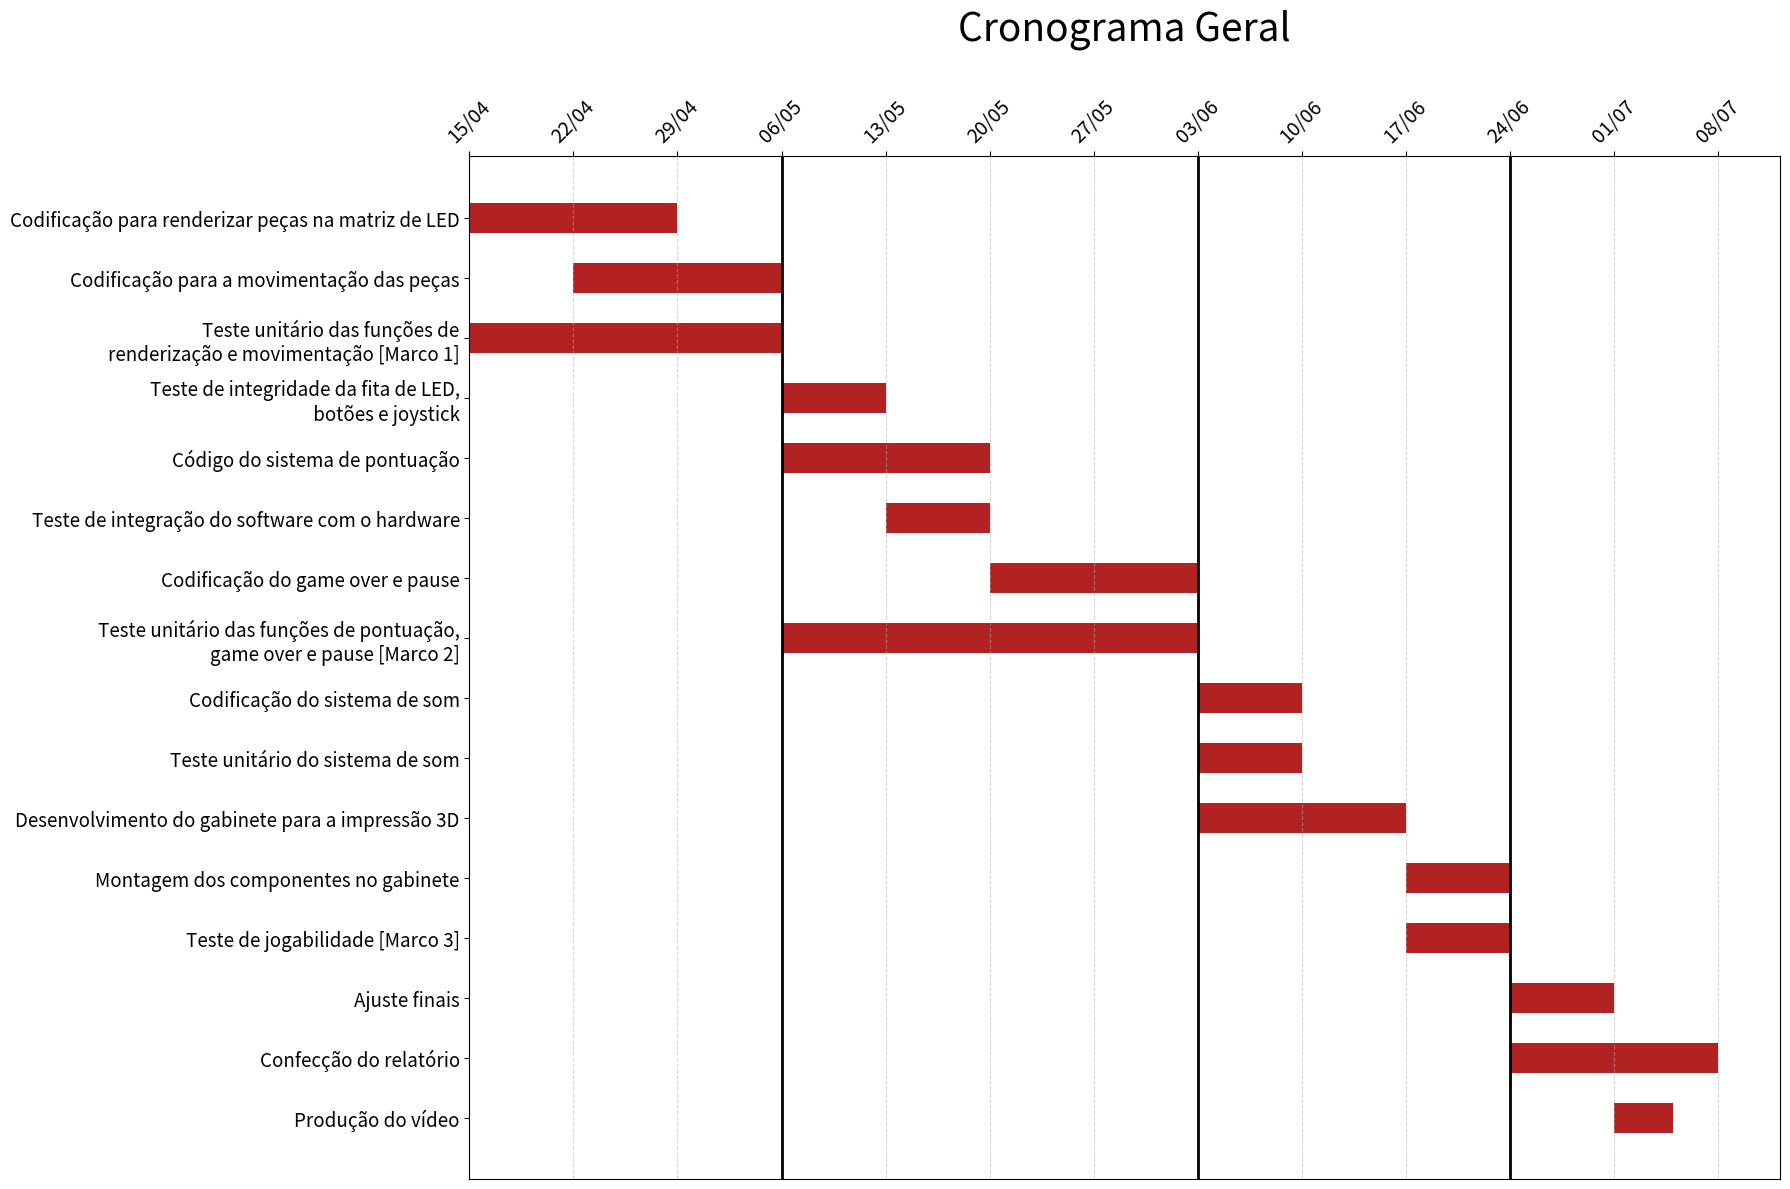

Python code for this plot:
import pandas as pd
import matplotlib.pyplot as plt
from datetime import datetime

# Dados fornecidos
dados = [
    ("Codificação para renderizar peças na matriz de LED", "15/04/2025", "29/04/2025"),
    ("Codificação para a movimentação das peças", "22/04/2025", "06/05/2025"),
    ("Teste unitário das funções de\nrenderização e movimentação [Marco 1]", "15/04/2025", "06/05/2025"),
    ("Teste de integridade da fita de LED,\n botões e joystick", "06/05/2025", "13/05/2025"),
    ("Código do sistema de pontuação", "06/05/2025", "20/05/2025"),
    ("Teste de integração do software com o hardware", "13/05/2025", "20/05/2025"),
    ("Codificação do game over e pause", "20/05/2025", "03/06/2025"),
    ("Teste unitário das funções de pontuação,\ngame over e pause [Marco 2]", "06/05/2025", "03/06/2025"),
    ("Codificação do sistema de som", "03/06/2025", "10/06/2025"),
    ("Teste unitário do sistema de som", "03/06/2025", "10/06/2025"),
    ("Desenvolvimento do gabinete para a impressão 3D","03/06/2025", "17/06/2025"),
    ("Montagem dos componentes no gabinete", "17/06/2025", "24/06/2025"),
    ("Teste de jogabilidade [Marco 3]", "17/06/2025", "24/06/2025"),
    ("Ajuste finais", "24/06/2025", "01/07/2025"),
    ("Confecção do relatório", "24/06/2025", "08/07/2025"),
    ("Produção do vídeo", "01/07/2025", "05/07/2025")
]


# Criando DataFrame
df = pd.DataFrame(dados, columns=["Tarefa", "Início", "Fim"])
df["Início"] = pd.to_datetime(df["Início"], dayfirst=True)
df["Fim"] = pd.to_datetime(df["Fim"], dayfirst=True)
df["Duração"] = (df["Fim"] - df["Início"]).dt.days

# Regerando o gráfico com as linhas horizontais da grade desativadas
fig, ax = plt.subplots(figsize=(18, 12))

# Plotando as barras
ax.barh(df.index, df["Duração"], left=df["Início"].map(datetime.toordinal), height=0.5, color='firebrick')

# Customizando os eixos
ax.set_yticks(df.index)
ax.set_yticklabels(df["Tarefa"], fontsize=13.5)
ax.set_xlabel("")
ax.set_title("Cronograma Geral\n", fontsize=28, color='black')
ax.invert_yaxis()  # tarefas do topo primeiro

# Eixo X no topo
ax.xaxis.set_label_position('top')
ax.xaxis.tick_top()

# Linha vertical para marcar os marcos
marcos = [(2025, 5, 6), (2025, 6, 3), (2025, 6, 24)]
marcos_label = ['Marco 1', 'Marco 2', 'Marco 3']
for date, label in zip(marcos, marcos_label):
    data_linha = datetime(*date).toordinal()
    ax.axvline(x=data_linha, color='black', linestyle='-', linewidth=2, label=label)

# Formatando datas no eixo X
print(df["Fim"].max())
ticks = pd.date_range(start=df["Início"].min(), end=df["Fim"].max(), freq="7D")
ax.set_xticks(ticks.map(datetime.toordinal))
ax.set_xticklabels(ticks.strftime("%d/%m"), rotation=45)
ax.tick_params(axis='x', labelsize=14)

# Apenas linhas verticais na grade
plt.grid(axis='x', linestyle='--', alpha=0.5)
ax.grid(visible=True, axis='y', linestyle='', linewidth=0)  # desativa grade horizontal


plt.tight_layout()
plt.grid(axis='x', linestyle='--', alpha=0.5)
plt.savefig("cronograma_geral.png", dpi=1000)

